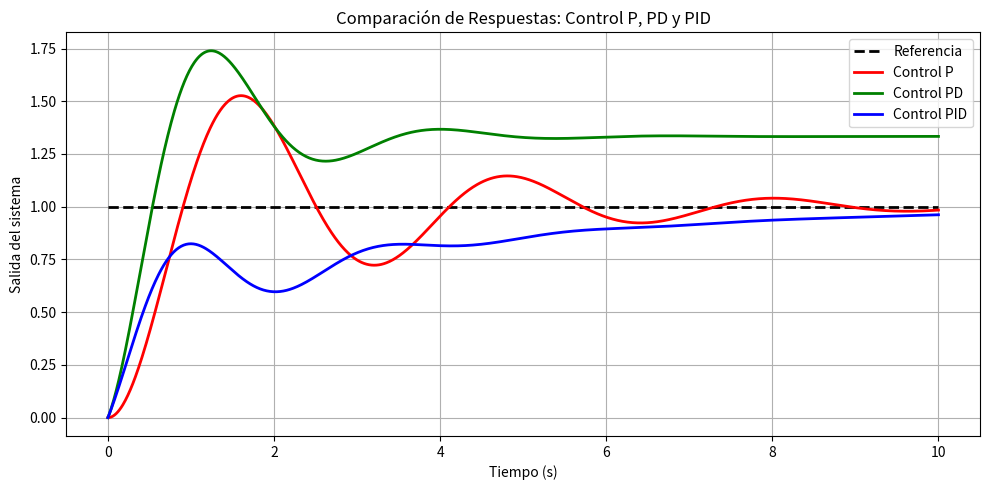

The script that saved this image:
import numpy as np
import matplotlib.pyplot as plt
from scipy.signal import lti, step

# Tiempo de simulación
t = np.linspace(0, 10, 1000)

# --- Planta de segundo orden subamortiguada (ejemplo) ---
# G(s) = 1 / (s^2 + 2ζωn s + ωn^2), con ζ = 0.2 (subamortiguado), ωn = 2 rad/s
wn = 2
zeta = 0.2

# --- Controlador P ---
Kp = 1
num_p = [Kp * wn**2]
den_p = [1, 2*zeta*wn, wn**2]
system_p = lti(num_p, den_p)
_, y_p = step(system_p, T=t)

# --- Controlador PD ---
Kp = 2
Kd = 1
num_pd = [Kd, Kp * wn**2]
den_pd = [1, 2*zeta*wn + Kd, wn**2 + Kp]
system_pd = lti(num_pd, den_pd)
_, y_pd = step(system_pd, T=t)

# --- Controlador PID ---
Kp = 4
Kd = 1
Ki = 2
num_pid = [Kd, Kp, Ki]
den_pid = [1, 2*zeta*wn + Kd, wn**2 + Kp, Ki]
system_pid = lti(num_pid, den_pid)
_, y_pid = step(system_pid, T=t)

# --- Referencia (escalón unitario) ---
ref = np.ones_like(t)

# --- Graficar ---
plt.figure(figsize=(10, 5))
plt.plot(t, ref, 'k--', label='Referencia', linewidth=2)
plt.plot(t, y_p, 'r', label='Control P', linewidth=2)
plt.plot(t, y_pd, 'g', label='Control PD', linewidth=2)
plt.plot(t, y_pid, 'b', label='Control PID', linewidth=2)

plt.title('Comparación de Respuestas: Control P, PD y PID')
plt.xlabel('Tiempo (s)')
plt.ylabel('Salida del sistema')
plt.legend()
plt.grid(True)
plt.tight_layout()
plt.show()
